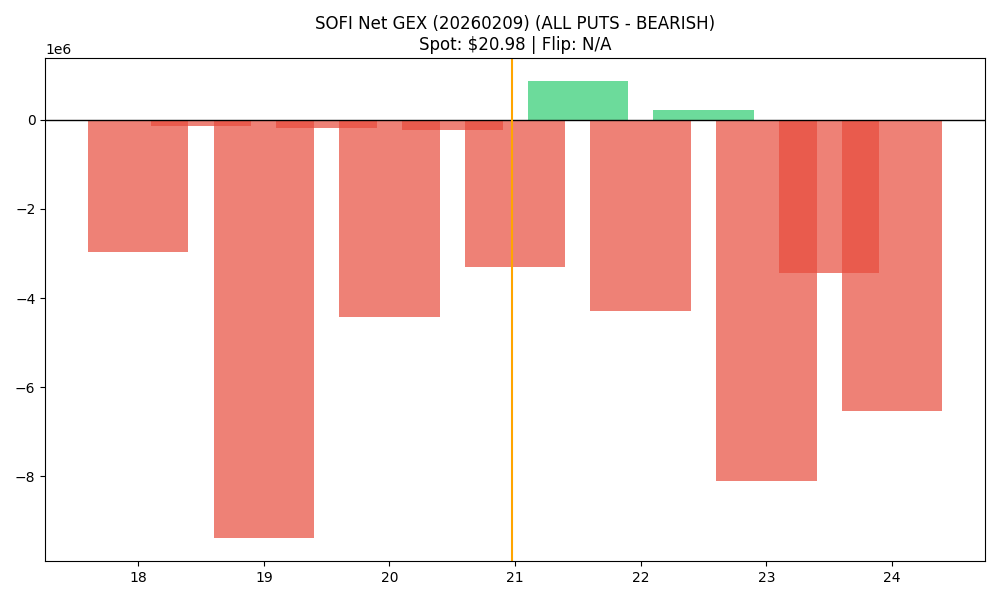

The data file committed next to this chart (first rows):
strike, call_gex, put_gex, call_dex, put_dex, net_greek_delta, net_gex
18.0, 391369, 3349065, 6815887, -9023828, -0.03769, -2957695
18.5, 0.0, 129512, 486620, -161101, 0.1576, -129512
19.0, 979404, 10376510, 7752115, -22569109, -0.1336, -9397106
19.5, 240709, 420800, 1339044, -646229, 0.1506, -180091
20.0, 4835066, 9262634, 26733703, -25635567, 0.009608, -4427568
20.5, 1167485, 1385734, 3298277, -2714618, 0.04729, -218249
21.0, 6284192, 9587543, 21338136, -31400062, -0.09503, -3303351
21.5, 1531834, 659913, 2579241, -1936630, 0.06516, 871920
22.0, 6380544, 10661381, 17234198, -50934490, -0.2607, -4280837
22.5, 992891, 772392, 1180895, -3672504, -0.2321, 220500
23.0, 7577756, 15685106, 17470882, -100956482, -0.4153, -8107350
23.5, 2430776, 5863306, 3408016, -45818897, -0.5311, -3432529
24.0, 4291343, 10832332, 9454684, -101446607, -0.5229, -6540989
